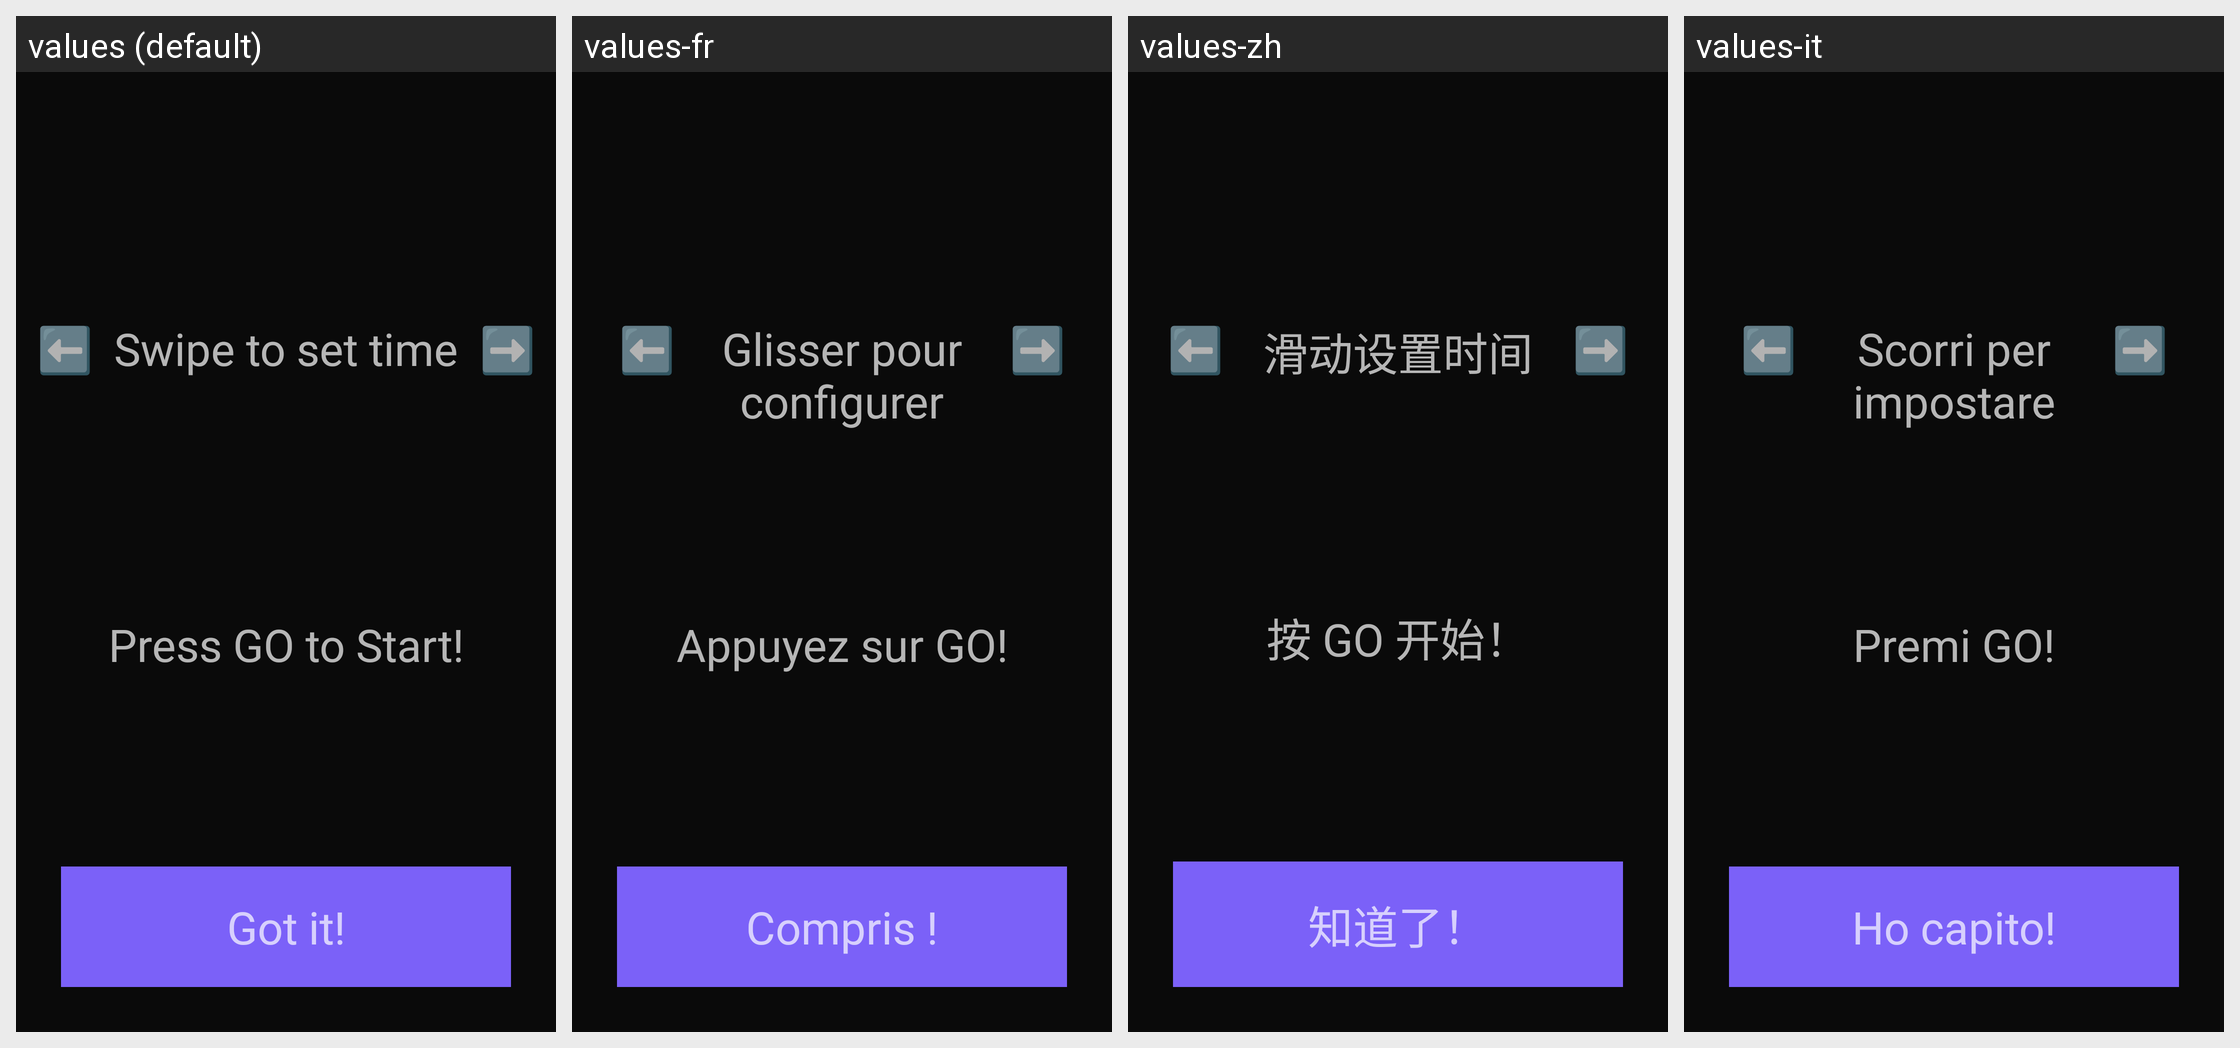

Translations of the strings shown on this Android screen, per locale in the grid:
Android screen res/layout/onboarding.xml rendered under 4 locales, left to right: values (default), values-fr, values-zh, values-it. Device: Nexus 5 (rendered at 1080×1920; each locale shown at half size, 540×960, under a caption strip naming it); theme AppTheme.
Other locales in the repository, not shown: values-de, values-es, values-hi, values-ja, values-pt, values-pt-rBR, values-ru.
Strings drawn on this screen, with the default value and each locale's value (text and hints the layout hard-codes, and strings that could not be matched under every locale, appear in the picture but are not listed):

press_go
  values: Press GO to Start!
  values-fr: Appuyez sur GO!
  values-zh: 按 GO 开始！
  values-it: Premi GO!

got_it
  values: Got it!
  values-fr: Compris !
  values-zh: 知道了！
  values-it: Ho capito!

swipe_to_set
  values: Swipe to set time️
  values-fr: Glisser pour
      configurer
  values-zh: 滑动设置时间
  values-it: Scorri per
      impostare
